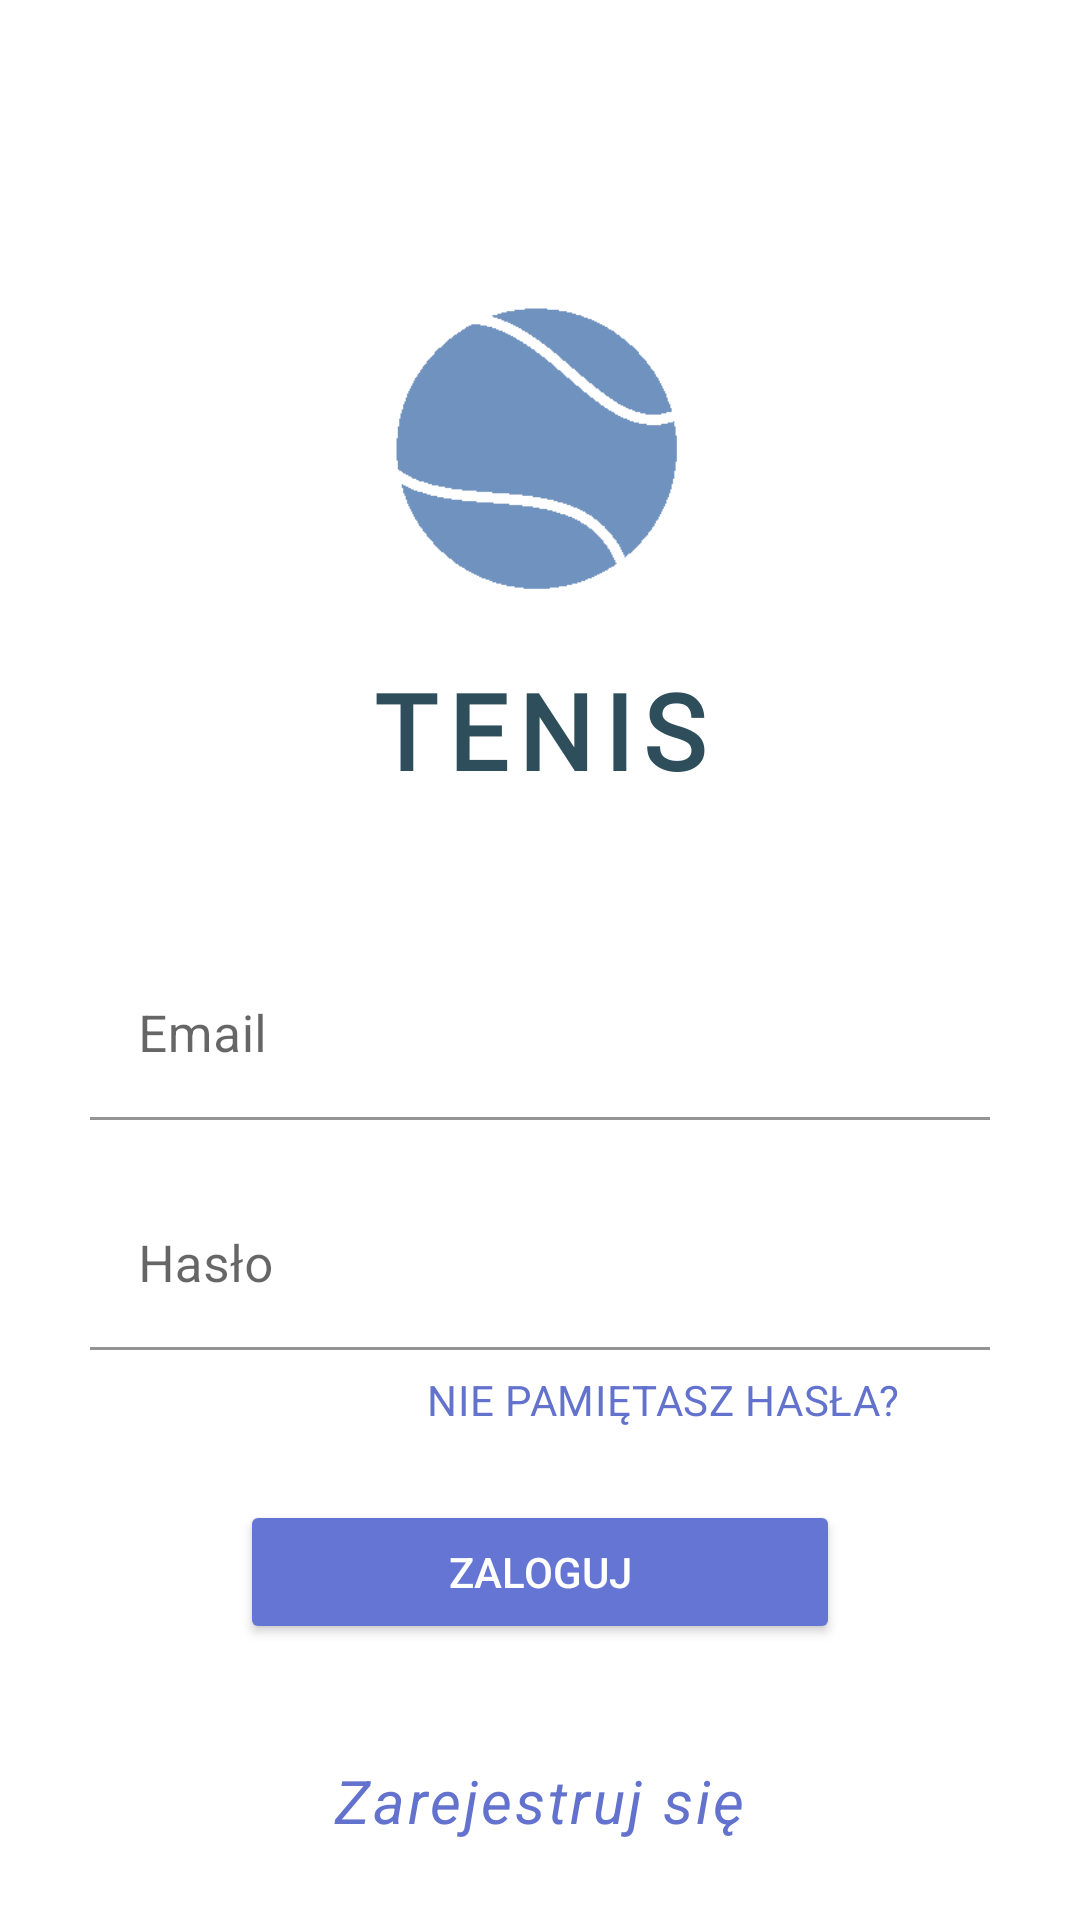

Layout XML and referenced resources for this Android screen:
<!-- AndroidManifest.xml: application theme Theme.Tenis -->
<!-- res/layout/activity_login.xml -->
<?xml version="1.0" encoding="utf-8"?>
<androidx.constraintlayout.widget.ConstraintLayout xmlns:android="http://schemas.android.com/apk/res/android"
    xmlns:app="http://schemas.android.com/apk/res-auto"
    xmlns:tools="http://schemas.android.com/tools"
    android:layout_width="match_parent"
    android:layout_height="match_parent"
    tools:context=".LogIn">

    <RelativeLayout
        android:layout_width="match_parent"
        android:layout_height="match_parent"
        android:background="@color/white">

        <ImageView
            android:id="@+id/imageView"
            android:layout_centerHorizontal="true"
            android:layout_width="100dp"
            android:layout_height="100dp"
            android:layout_marginTop="100dp"
            app:srcCompat="@mipmap/logoo" />

        <TextView
            android:id="@+id/textView"
            android:layout_width="wrap_content"
            android:layout_height="wrap_content"
            android:layout_below="@+id/imageView"
            android:layout_centerHorizontal="true"
            android:layout_marginTop="20dp"
            android:fontFamily="@font/imprima"
            android:letterSpacing="0.1"
            android:text="TENIS"
            android:textColor="#2E4E5C"
            android:textSize="35sp"
            android:textStyle="bold" />

        <com.google.android.material.textfield.TextInputLayout
            android:id="@+id/email"
            android:layout_width="300dp"
            android:layout_height="wrap_content"
            app:boxBackgroundColor="@color/white"
            android:layout_centerHorizontal="true"
            android:layout_marginTop="50dp"
            android:layout_below="@+id/textView"
            android:hint="Email">
            <com.google.android.material.textfield.TextInputEditText
                android:id="@+id/editEmailLog"
                android:layout_width="300dp"
                android:layout_height="wrap_content"
                android:inputType="textEmailAddress"
                android:drawableRight="@drawable/email"
                android:textSize="17sp"/>
        </com.google.android.material.textfield.TextInputLayout>

        <com.google.android.material.textfield.TextInputLayout
            android:id="@+id/password"
            android:layout_width="300dp"
            android:layout_height="wrap_content"
            app:boxBackgroundColor="@color/white"
            android:layout_centerHorizontal="true"
            android:layout_marginTop="20dp"
            android:layout_below="@+id/email"
            android:hint="Hasło">
            <com.google.android.material.textfield.TextInputEditText
                android:id="@+id/editPasswordLog"
                android:layout_width="300dp"
                android:layout_height="wrap_content"
                android:inputType="textPassword"
                android:drawableRight="@drawable/password"
                android:textSize="17sp"/>
        </com.google.android.material.textfield.TextInputLayout>

        <TextView
            android:id="@+id/forgotPassword"
            android:layout_width="wrap_content"
            android:layout_height="wrap_content"
            android:layout_below="@+id/password"
            android:layout_alignParentRight="true"
            android:layout_marginRight="60dp"
            android:layout_marginTop="7dp"
            android:letterSpacing="0.015"
            android:textColor="#6272CD"
            android:text="NIE PAMIĘTASZ HASŁA?"/>

        <Button
            android:id="@+id/buttonLog"
            android:layout_width="200dp"
            android:layout_height="wrap_content"
            android:layout_below="@id/password"
            android:layout_marginTop="50dp"
            android:backgroundTint="#6475D3"
            android:textColor="@color/white"
            android:layout_centerHorizontal="true"
            android:text="ZALOGUJ"/>

        <TextView
            android:id="@+id/textView3"
            android:layout_width="wrap_content"
            android:layout_height="wrap_content"
            android:textSize="20sp"
            android:textStyle="italic"
            android:textColor="#6272CD"
            android:letterSpacing="0.05"
            android:layout_centerHorizontal="true"
            android:layout_below="@id/textView"
            android:layout_marginTop="320sp"
            android:text="Zarejestruj się" />

    </RelativeLayout>
</androidx.constraintlayout.widget.ConstraintLayout>
<!-- resources referenced by this layout -->
<resources>
  <color name="white">#FFFFFFFF</color>
  <!-- mipmap logoo: png bitmap (mipmap-mdpi, 2103 bytes) -->
  <style name="Theme.Tenis" parent="Theme.MaterialComponents.DayNight.DarkActionBar">
          
          <item name="colorPrimary">@color/purple_500</item>
          <item name="colorPrimaryVariant">@color/purple_700</item>
          <item name="colorOnPrimary">@color/white</item>
          
          <item name="colorSecondary">@color/teal_200</item>
          <item name="colorSecondaryVariant">@color/teal_700</item>
          <item name="colorOnSecondary">@color/black</item>
          
          <item name="android:statusBarColor" tools:targetApi="l">?attr/colorPrimaryVariant</item>
          
      </style>
  <color name="purple_500">#FF416DBA</color>
  <color name="purple_700">#FF3700B3</color>
  <color name="teal_200">#FF03DAC5</color>
  <color name="teal_700">#FF018786</color>
  <color name="black">#FF000000</color>
</resources>
